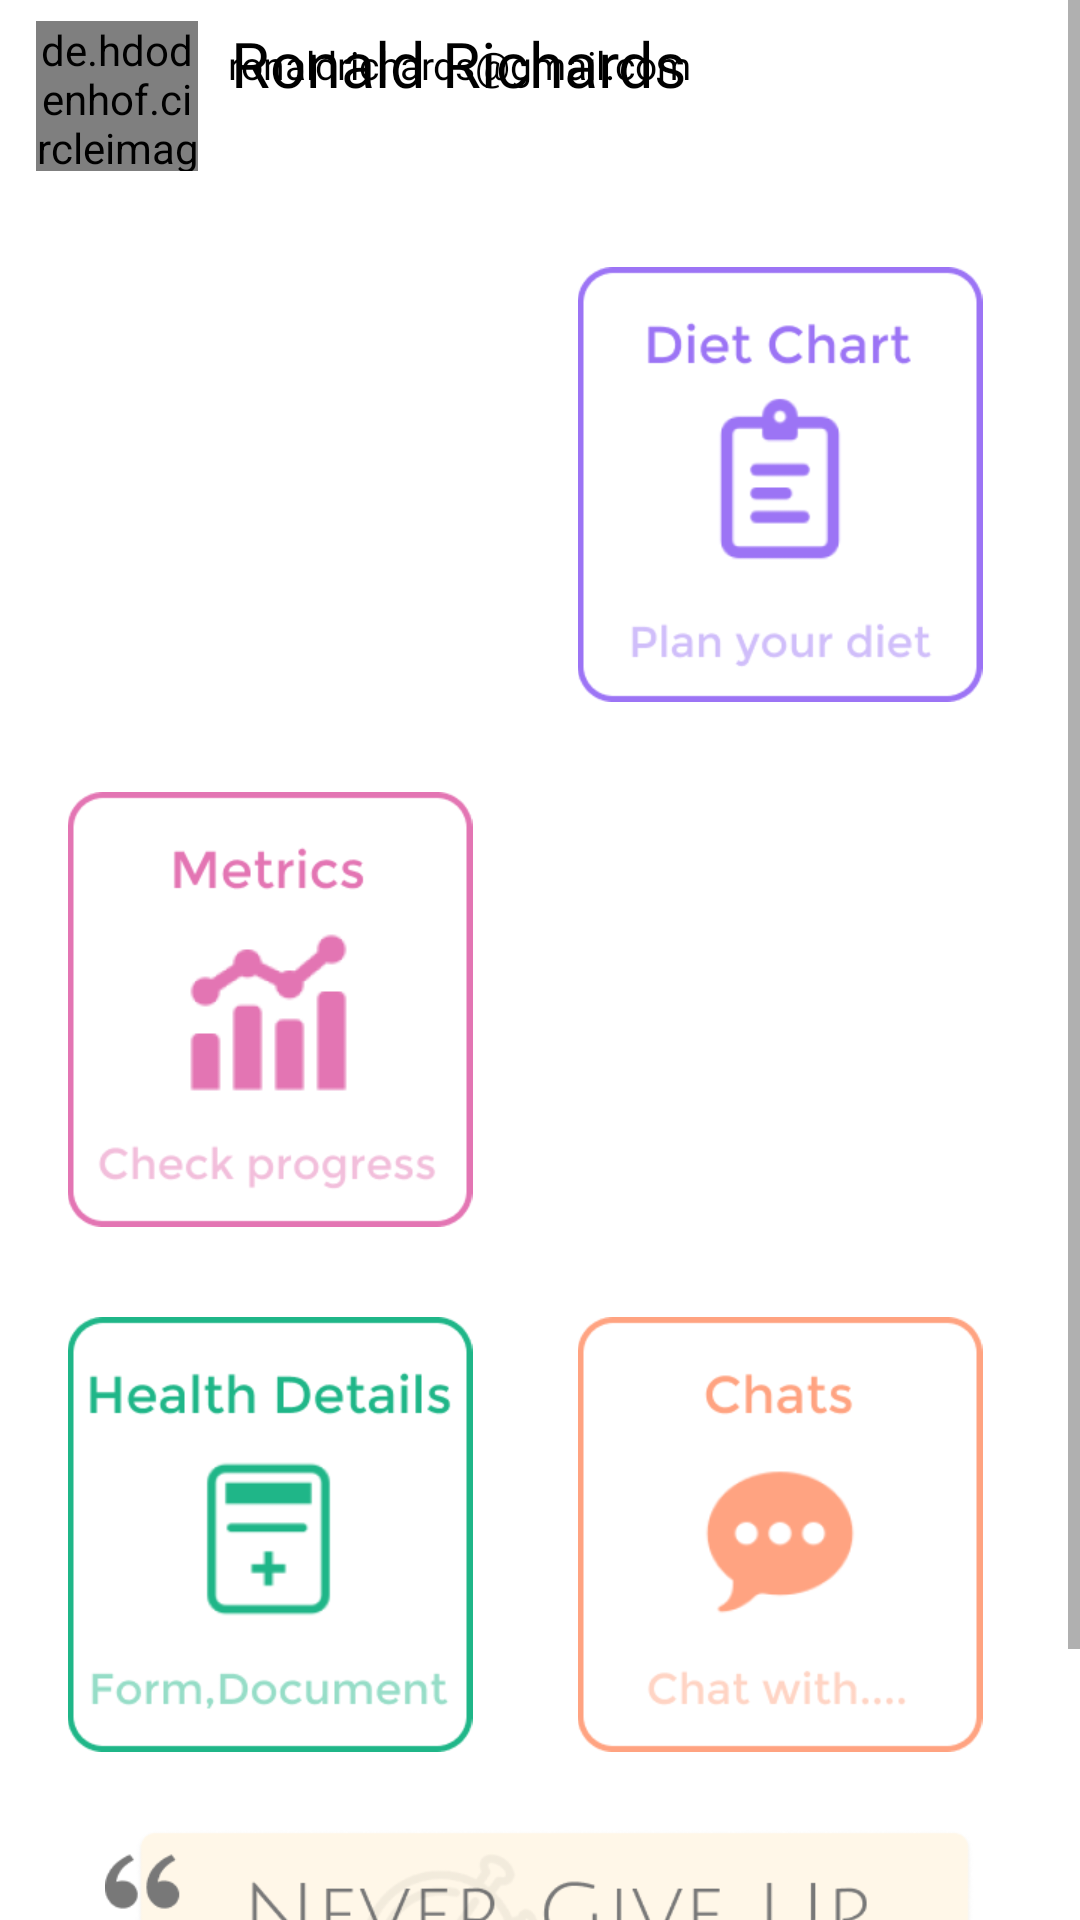

Android layout source for this screen:
<!-- AndroidManifest.xml: application theme Theme.INFITS -->
<!-- res/layout/fragment_dash_board.xml -->
<?xml version="1.0" encoding="utf-8"?>
<ScrollView xmlns:android="http://schemas.android.com/apk/res/android"
    xmlns:app="http://schemas.android.com/apk/res-auto"
    xmlns:tools="http://schemas.android.com/tools"
    android:layout_width="match_parent"
    android:layout_height="match_parent"
    android:background="@color/white">

    <androidx.constraintlayout.widget.ConstraintLayout
        android:layout_width="match_parent"
        android:layout_height="wrap_content"
        android:layout_marginTop="5dp"
        android:background="@color/white"
        tools:context=".View.ClientDetail">

        
        
        
        
        
        
        
        
        
        
        
        

        
        
        
        
        
        
        
        

        
        
        
        
        
        

        

        <androidx.appcompat.widget.LinearLayoutCompat
            android:id="@+id/info"
            android:layout_width="match_parent"
            android:layout_height="54dp"
            android:layout_marginStart="10dp"
            android:background="@color/white"
            android:orientation="horizontal"
            android:padding="2dp"
            app:layout_constraintEnd_toEndOf="parent"
            app:layout_constraintHorizontal_bias="0.0"
            app:layout_constraintStart_toStartOf="parent"
            app:layout_constraintTop_toBottomOf="@+id/toolbar"
            tools:ignore="UnknownIdInLayout">

            <de.hdodenhof.circleimageview.CircleImageView
                android:id="@+id/profile_image"
                android:layout_width="54dp"
                android:layout_height="54dp"
                android:scaleType="centerCrop"
                android:src="@drawable/image"
                app:civ_border_color="@color/white"
                app:civ_border_width="2dp" />

            <androidx.appcompat.widget.LinearLayoutCompat
                android:layout_width="wrap_content"
                android:layout_height="wrap_content"
                android:layout_marginStart="10dp"
                android:orientation="vertical">

                <TextView
                    android:layout_width="wrap_content"
                    android:layout_height="wrap_content"
                    android:layout_gravity="center"
                    android:fontFamily="@font/nats"
                    android:text="@string/ronald_richards"
                    android:textColor="@color/black"
                    android:textSize="21sp" />

                <TextView
                    android:layout_width="wrap_content"
                    android:layout_height="wrap_content"
                    android:layout_gravity="center"
                    android:layout_marginTop="-23dp"
                    android:fontFamily="@font/nats"
                    android:text="@string/gmail"
                    android:textColor="@color/black"
                    android:textSize="13sp" />

            </androidx.appcompat.widget.LinearLayoutCompat>
        </androidx.appcompat.widget.LinearLayoutCompat>

        <androidx.appcompat.widget.LinearLayoutCompat
            android:layout_width="match_parent"
            android:layout_height="0dp"
            android:background="@color/white"
            android:orientation="vertical"
            app:layout_constraintEnd_toEndOf="parent"
            app:layout_constraintStart_toStartOf="parent"
            app:layout_constraintTop_toBottomOf="@id/info">
            
            <androidx.appcompat.widget.LinearLayoutCompat
                android:layout_width="match_parent"
                android:layout_height="145dp"
                android:layout_marginTop="30dp"
                android:orientation="horizontal">

                <ImageView
                    android:layout_width="match_parent"
                    android:layout_height="166dp"
                    android:layout_marginStart="20dp"
                    android:layout_weight="1"
                    android:contentDescription="@string/logo"
                    android:src="@drawable/personalboxselected"
                    tools:ignore="ImageContrastCheck" />

                <ImageView
                    android:layout_width="match_parent"
                    android:layout_height="match_parent"
                    android:layout_marginEnd="20dp"
                    android:layout_weight="1"
                    android:contentDescription="@string/logo"
                    android:src="@drawable/dietchartselector" />

            </androidx.appcompat.widget.LinearLayoutCompat>
            
            <androidx.appcompat.widget.LinearLayoutCompat
                android:layout_width="match_parent"
                android:layout_height="145dp"
                android:layout_marginTop="30dp"
                android:orientation="horizontal">

                <ImageView
                    android:id="@+id/metrices"
                    android:layout_width="match_parent"
                    android:layout_height="match_parent"
                    android:layout_weight="1"
                    android:contentDescription="@string/logo"
                    android:src="@drawable/metricsbox"
                    tools:ignore="ImageContrastCheck" />

                <ImageView
                    android:layout_width="match_parent"
                    android:layout_height="match_parent"
                    android:layout_marginEnd="20dp"
                    android:layout_weight="1"
                    android:contentDescription="@string/logo"
                    android:src="@drawable/trackerbox"
                    tools:ignore="ImageContrastCheck" />


            </androidx.appcompat.widget.LinearLayoutCompat>
            

            <androidx.appcompat.widget.LinearLayoutCompat
                android:layout_width="match_parent"
                android:layout_height="145dp"
                android:layout_marginTop="30dp"
                android:orientation="horizontal">

                <ImageView
                    android:layout_width="match_parent"
                    android:layout_height="match_parent"
                    android:layout_weight="1"
                    android:contentDescription="@string/logo"
                    android:src="@drawable/healthdetailbox"
                    tools:ignore="ImageContrastCheck" />

                <ImageView
                    android:layout_width="match_parent"
                    android:layout_height="match_parent"
                    android:layout_marginEnd="20dp"
                    android:layout_weight="1"
                    android:contentDescription="@string/logo"
                    android:src="@drawable/chatselected"
                    tools:ignore="ImageContrastCheck" />

            </androidx.appcompat.widget.LinearLayoutCompat>

            <ImageView
                android:layout_width="290dp"
                android:layout_height="111dp"
                android:layout_gravity="center"
                android:layout_margin="25dp"
                android:layout_weight="1"
                android:contentDescription="@string/logo"
                android:src="@drawable/img_7" />
        </androidx.appcompat.widget.LinearLayoutCompat>
    </androidx.constraintlayout.widget.ConstraintLayout>
</ScrollView>
<!-- resources referenced by this layout -->
<resources>
  <color name="black">#FF000000</color>
  <color name="white">#FFFFFFFF</color>
  <!-- drawable chatselected (drawable) -->
  <?xml version="1.0" encoding="utf-8"?>
  <selector xmlns:android="http://schemas.android.com/apk/res/android">
      <item android:state_selected="true" android:drawable="@drawable/img_10"/>
      <item android:state_pressed="true" android:drawable="@drawable/img_10"/>
      <item android:drawable="@drawable/img_6"/>
  </selector>
  <!-- drawable dietchartselector (drawable) -->
  <?xml version="1.0" encoding="utf-8"?>
  <selector xmlns:android="http://schemas.android.com/apk/res/android">
      <item android:state_selected="true" android:drawable="@drawable/img_13"/>
      <item android:state_pressed="true" android:drawable="@drawable/img_13"/>
      <item android:drawable="@drawable/img"/>
  </selector>
  <!-- drawable healthdetailbox (drawable) -->
  <?xml version="1.0" encoding="utf-8"?>
  <selector xmlns:android="http://schemas.android.com/apk/res/android">
      <item android:state_selected="true" android:drawable="@drawable/img_11"/>
      <item android:state_pressed="true" android:drawable="@drawable/img_11"/>
      <item android:drawable="@drawable/img_5"/>
  </selector>
  <!-- drawable image: jpg bitmap (drawable-v24, 572329 bytes) -->
  <!-- drawable img_7: png bitmap (drawable, 29706 bytes) -->
  <!-- drawable metricsbox (drawable) -->
  <?xml version="1.0" encoding="utf-8"?>
  <selector xmlns:android="http://schemas.android.com/apk/res/android">
      <item android:state_selected="true" android:drawable="@drawable/img_12"/>
      <item android:state_pressed="true" android:drawable="@drawable/img_12"/>
      <item android:drawable="@drawable/img_2"/>
  </selector>
  <!-- drawable personalboxselected (drawable) -->
  <?xml version="1.0" encoding="utf-8"?>
  <selector xmlns:android="http://schemas.android.com/apk/res/android">
      <item android:state_selected="true" android:drawable="@drawable/img_9"/>
      <item android:state_pressed="true" android:drawable="@drawable/img_9"/>
      <item android:drawable="@drawable/img_1"/>
  </selector>
  <!-- drawable trackerbox (drawable) -->
  <?xml version="1.0" encoding="utf-8"?>
  <selector xmlns:android="http://schemas.android.com/apk/res/android">
      <item android:state_selected="true" android:drawable="@drawable/img_4"/>
      <item android:state_pressed="true" android:drawable="@drawable/img_4"/>
      <item android:drawable="@drawable/img_8"/>
  </selector>
  <string name="client_profile">Client Profile</string>
  <string name="gmail">ronaldrichards@gmail.com</string>
  <string name="logo">logo</string>
  <string name="ronald_richards">Ronald Richards</string>
  <style name="Theme.INFITS" parent="Theme.MaterialComponents.DayNight.NoActionBar">
          
          <item name="colorPrimary">@color/purple_500</item>
          <item name="colorPrimaryVariant">@color/purple_700</item>
          <item name="colorOnPrimary">@color/white</item>
          
          <item name="colorSecondary">@color/teal_200</item>
          <item name="colorSecondaryVariant">@color/teal_700</item>
          <item name="colorOnSecondary">@color/black</item>
          
          <item name="android:statusBarColor">?attr/colorPrimaryVariant</item>
          
      </style>
  <!-- drawable img_10: png bitmap (drawable, 7439 bytes) -->
  <!-- drawable img_6: png bitmap (drawable, 8018 bytes) -->
  <!-- drawable img_13: png bitmap (drawable, 7485 bytes) -->
  <!-- drawable img: png bitmap (drawable, 8659 bytes) -->
  <!-- drawable img_11: png bitmap (drawable, 13566 bytes) -->
  <!-- drawable img_5: png bitmap (drawable, 8769 bytes) -->
  <!-- drawable img_12: png bitmap (drawable, 8811 bytes) -->
  <!-- drawable img_2: png bitmap (drawable, 9187 bytes) -->
  <!-- drawable img_9: png bitmap (drawable, 11145 bytes) -->
  <!-- drawable img_8: png bitmap (drawable, 10586 bytes) -->
  <color name="purple_500">#FF6200EE</color>
  <color name="purple_700">#FF3700B3</color>
  <color name="teal_200">#FF03DAC5</color>
  <color name="teal_700">#FF018786</color>
</resources>
